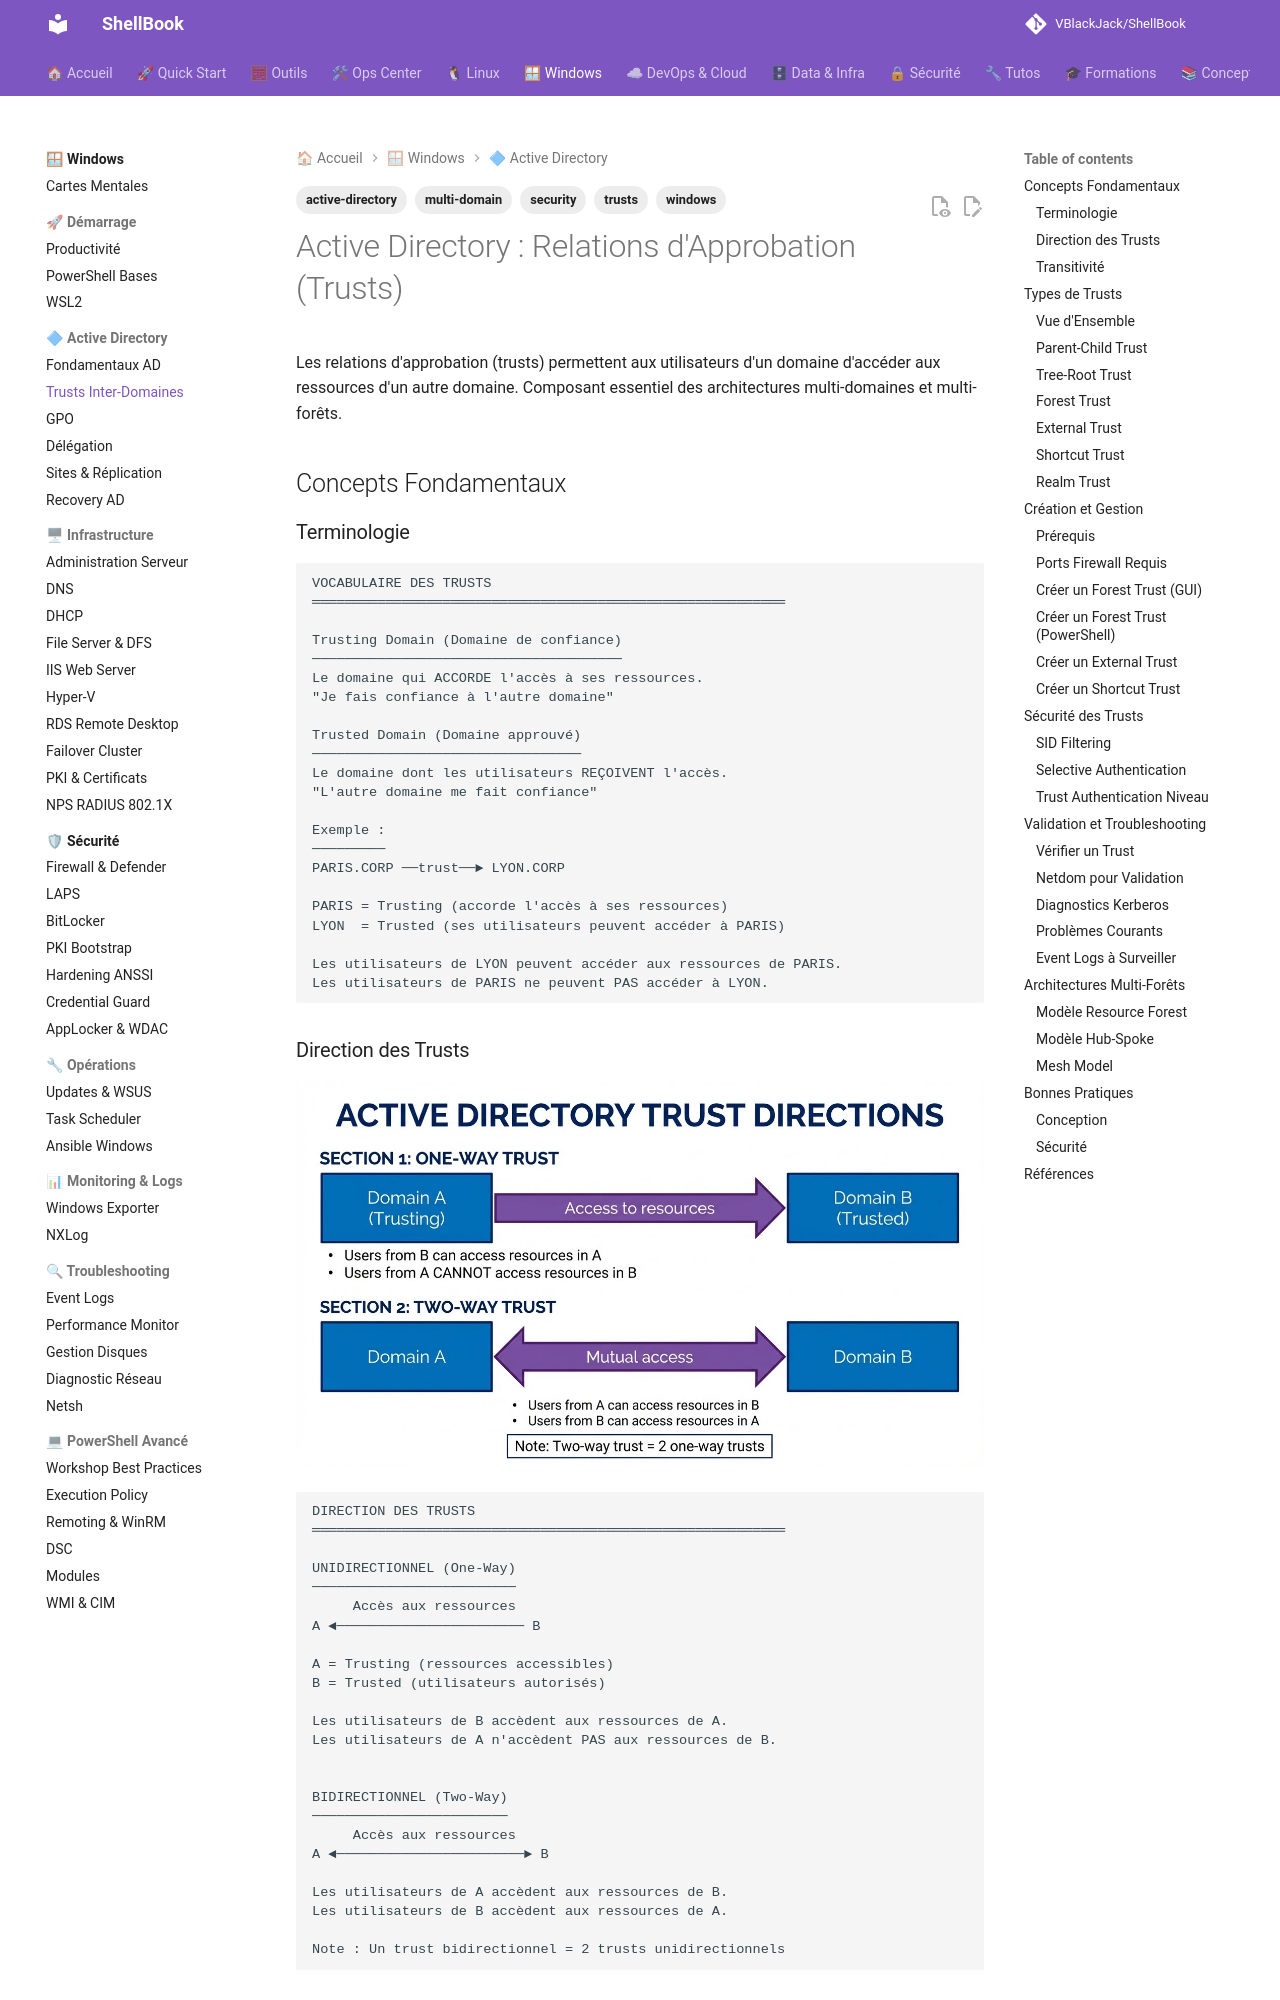

repository: VBlackJack/ShellBook · page: windows/ad-trusts/index.html · generator: mkdocs

---
tags:
  - windows
  - active-directory
  - trusts
  - security
  - multi-domain
---

# Active Directory : Relations d'Approbation (Trusts)

Les relations d'approbation (trusts) permettent aux utilisateurs d'un domaine d'accéder aux ressources d'un autre domaine. Composant essentiel des architectures multi-domaines et multi-forêts.

## Concepts Fondamentaux

### Terminologie

```text
VOCABULAIRE DES TRUSTS
══════════════════════════════════════════════════════════

Trusting Domain (Domaine de confiance)
──────────────────────────────────────
Le domaine qui ACCORDE l'accès à ses ressources.
"Je fais confiance à l'autre domaine"

Trusted Domain (Domaine approuvé)
─────────────────────────────────
Le domaine dont les utilisateurs REÇOIVENT l'accès.
"L'autre domaine me fait confiance"

Exemple :
─────────
PARIS.CORP ──trust──► LYON.CORP

PARIS = Trusting (accorde l'accès à ses ressources)
LYON  = Trusted (ses utilisateurs peuvent accéder à PARIS)

Les utilisateurs de LYON peuvent accéder aux ressources de PARIS.
Les utilisateurs de PARIS ne peuvent PAS accéder à LYON.
```

### Direction des Trusts

![AD Trust Directions](../assets/diagrams/ad-trust-directions.jpeg)

```text
DIRECTION DES TRUSTS
══════════════════════════════════════════════════════════

UNIDIRECTIONNEL (One-Way)
─────────────────────────
     Accès aux ressources
A ◄─────────────────────── B

A = Trusting (ressources accessibles)
B = Trusted (utilisateurs autorisés)

Les utilisateurs de B accèdent aux ressources de A.
Les utilisateurs de A n'accèdent PAS aux ressources de B.


BIDIRECTIONNEL (Two-Way)
────────────────────────
     Accès aux ressources
A ◄───────────────────────► B

Les utilisateurs de A accèdent aux ressources de B.
Les utilisateurs de B accèdent aux ressources de A.

Note : Un trust bidirectionnel = 2 trusts unidirectionnels
```

### Transitivité

![AD Trust Transitivity](../assets/diagrams/ad-trust-transitivity.jpeg)

```text
TRANSITIVITÉ DES TRUSTS
══════════════════════════════════════════════════════════

TRANSITIF
─────────
A ◄──► B ◄──► C

Si A trust B et B trust C, alors A trust C automatiquement.
Utilisé dans : Forest trusts, Parent-Child, Tree-Root

NON-TRANSITIF
─────────────
A ◄──► B      C

Si A trust B, A ne trust PAS automatiquement C.
Même si B trust C, A doit créer un trust explicite avec C.
Utilisé dans : External trusts, Realm trusts
```

---

## Types de Trusts
